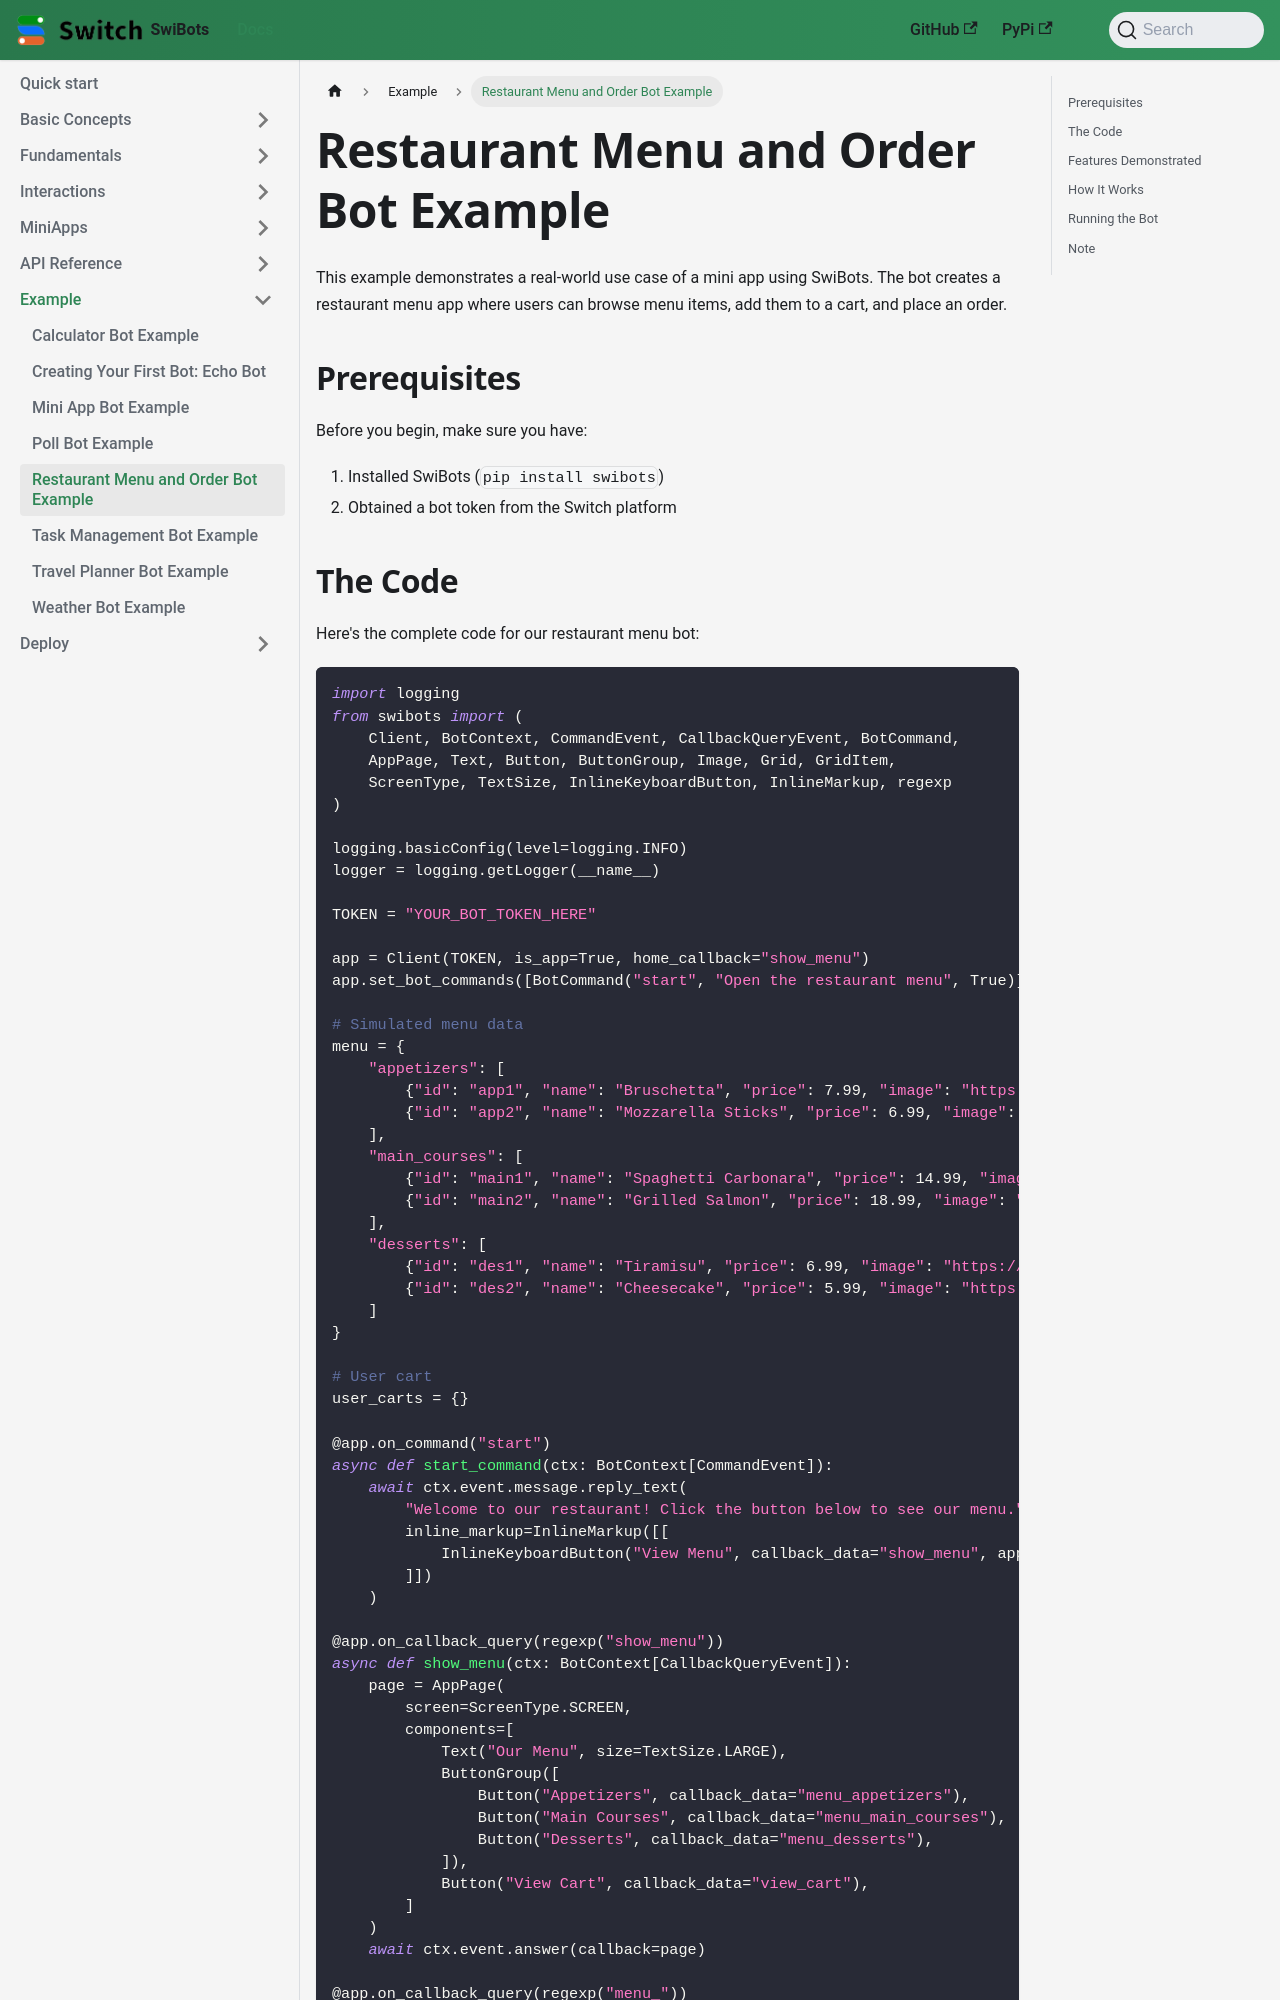

repository: switchcollab/Switch-Bots-Python-Library · page: docs/examples/restaurant-menu-bot/index.html · generator: docusaurus

# Restaurant Menu and Order Bot Example

This example demonstrates a real-world use case of a mini app using SwiBots. The bot creates a restaurant menu app where users can browse menu items, add them to a cart, and place an order.

## Prerequisites

Before you begin, make sure you have:

1. Installed SwiBots (`pip install swibots`)
2. Obtained a bot token from the Switch platform
